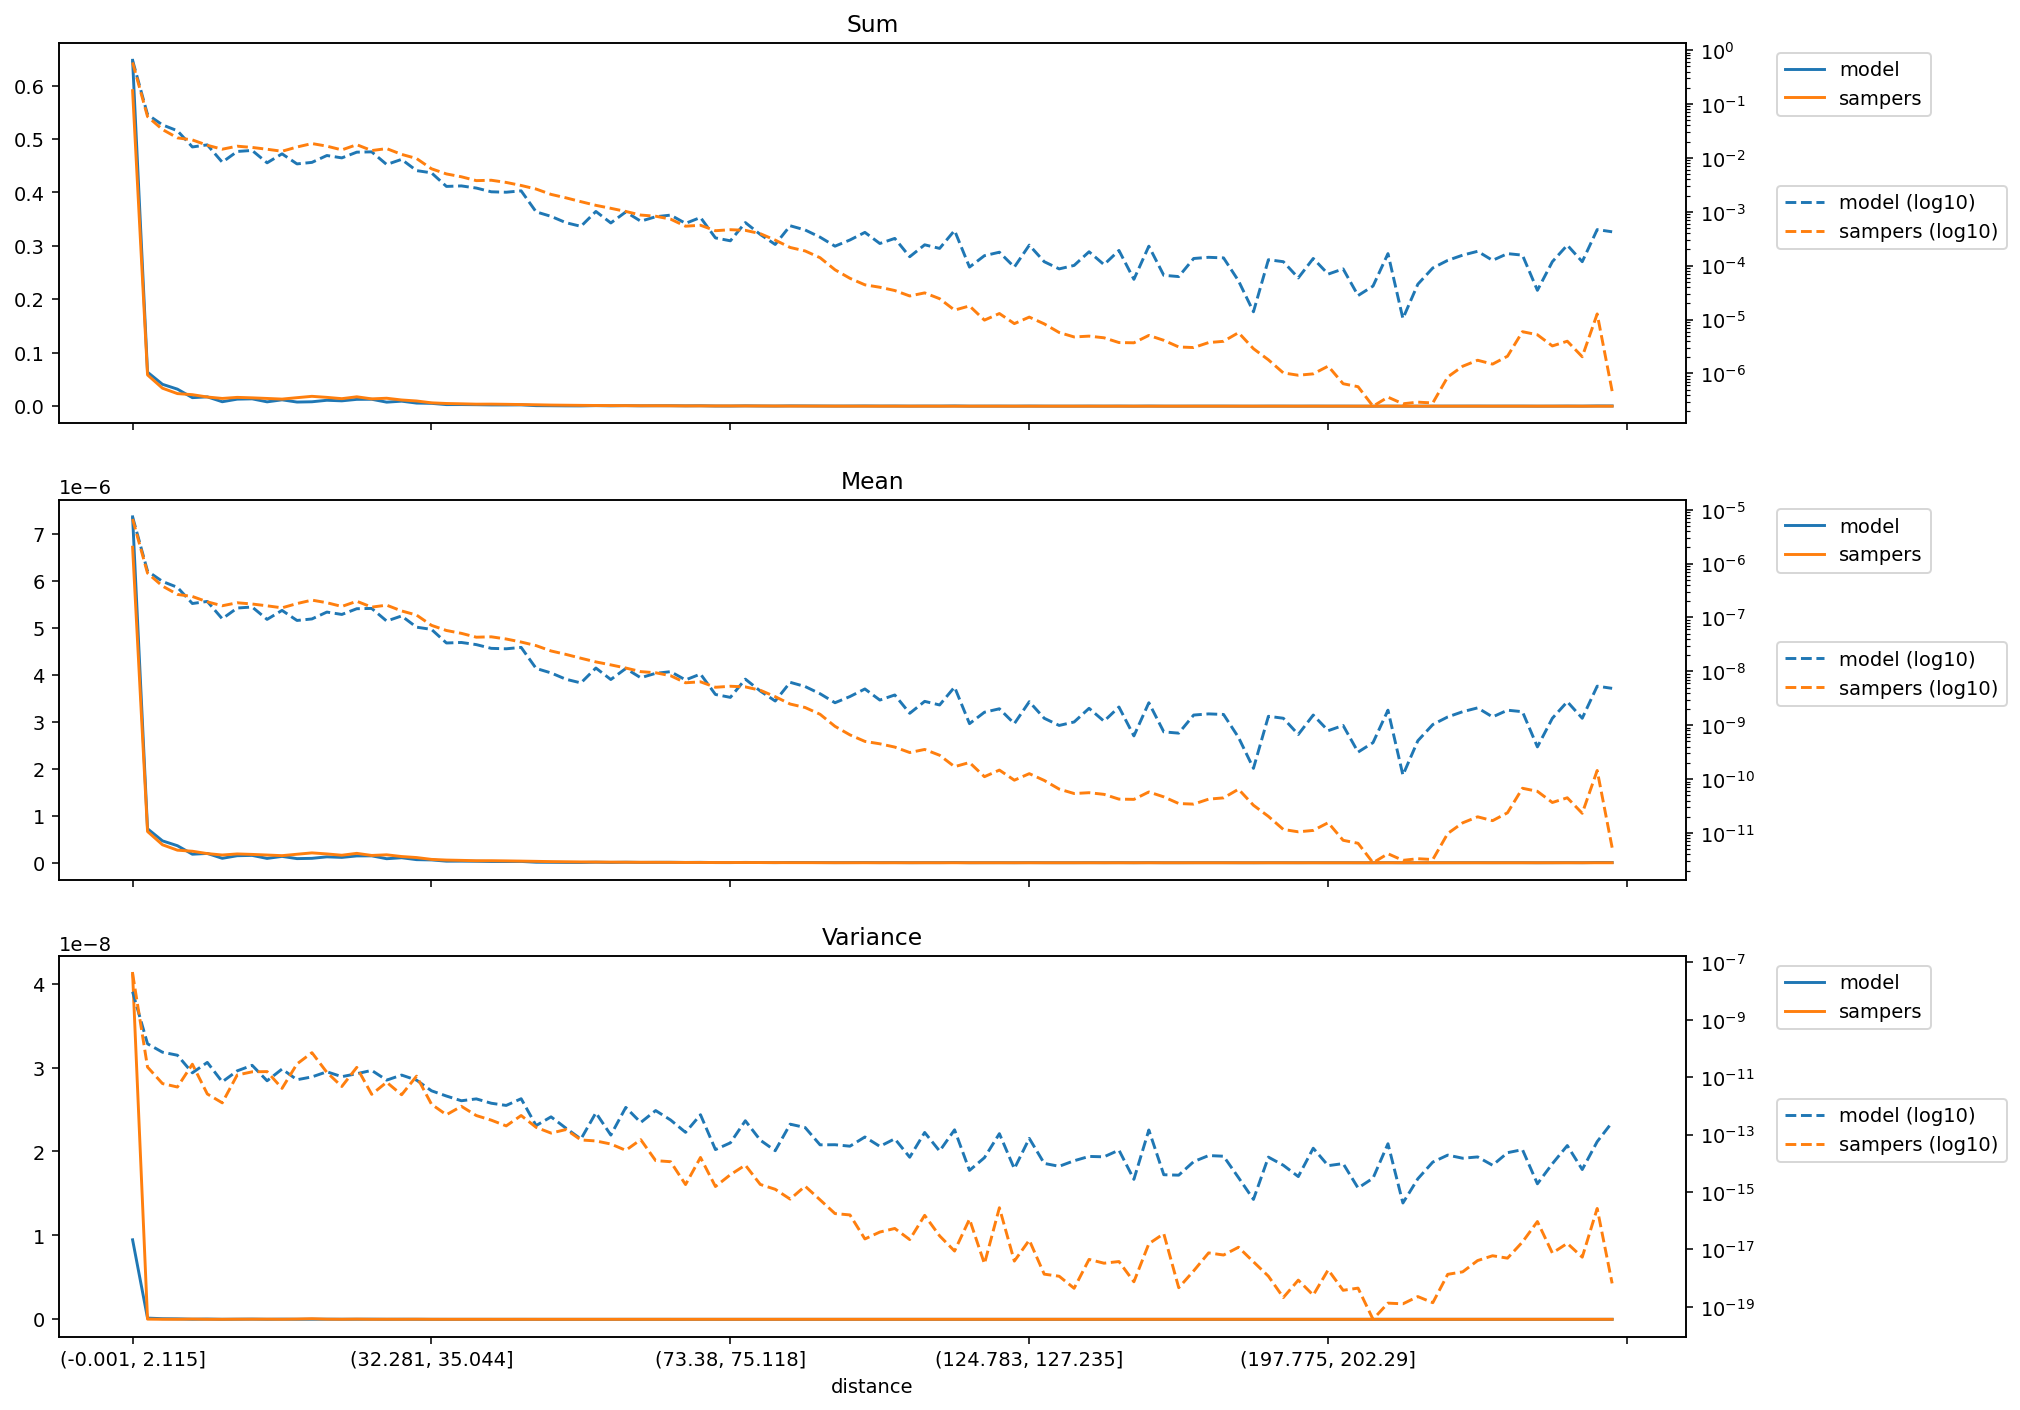

The file beside this chart, header and first rows:
distance, model_mean, sampers_mean, model_variance, sampers_variance, model_sum, sampers_sum
(-0.001, 2.115], 7.367988611189238e-06, 6.7215798674307655e-06, 9.476037533567544e-09, 4.121721351619956e-08, 0.6473, 0.5905
(2.115, 3.2], 7.247965156551135e-07, 6.656115236807035e-07, 1.459358332688677e-10, 2.2535342083563217e-11, 0.06367, 0.05848
(3.2, 4.113], 4.6607734148839935e-07, 3.829604509592006e-07, 7.428562759306687e-11, 6.001372395612702e-12, 0.04095, 0.03364
(4.113, 4.957], 3.6303293078347867e-07, 2.680072926039489e-07, 5.830658700895087e-11, 4.551676350683163e-12, 0.03189, 0.02354
(4.957, 5.788], 1.8171066394538943e-07, 2.453505975187246e-07, 1.4214077333787825e-11, 2.8395774292748353e-11, 0.01596, 0.02156
(5.788, 6.614], 1.9861296814170154e-07, 1.952193988554655e-07, 3.278835619233696e-11, 2.608914326763172e-12, 0.01745, 0.01715
(6.614, 7.456], 9.460378378296296e-08, 1.6504723110844923e-07, 6.88589439604872e-12, 1.2808148332662512e-12, 0.008311, 0.0145
(7.456, 8.337], 1.4986215171546733e-07, 1.877377010199533e-07, 1.6639504864055573e-11, 1.1954151795063566e-11, 0.01317, 0.01649
(8.337, 9.272], 1.5656232058337763e-07, 1.7789661138965288e-07, 2.5963683724560893e-11, 1.5393811549662713e-11, 0.01375, 0.01563
(9.272, 10.288], 9.218624684667716e-08, 1.647153044824254e-07, 7.505379039972837e-12, 1.5708119316534878e-11, 0.008099, 0.01447
(10.288, 11.406], 1.3545992520705214e-07, 1.511189479661454e-07, 1.9233000288565454e-11, 4.088421879655556e-12, 0.0119, 0.01328
(11.406, 12.65], 8.806087263322862e-08, 1.812498796815837e-07, 8.169095558314735e-12, 2.8953674101445138e-11, 0.007736, 0.01592
(12.65, 14.062], 9.396912527540459e-08, 2.1010828717938506e-07, 1.0247525443974653e-11, 7.156629610346696e-11, 0.008256, 0.01846
(14.062, 15.693], 1.2606191586864909e-07, 1.8800051270648942e-07, 1.545587248300183e-11, 1.4758376882139722e-11, 0.01107, 0.01652
(15.693, 17.608], 1.1384186979333508e-07, 1.602221298904762e-07, 1.0446734022544948e-11, 4.748842667226583e-12, 0.01, 0.01408
(17.608, 19.895], 1.4545910808380586e-07, 2.00134469775826e-07, 1.3247008645285216e-11, 2.2016773496098535e-11, 0.01278, 0.01758
(19.895, 22.678], 1.473201060670545e-07, 1.557433636361827e-07, 1.7287909847121582e-11, 2.5332031342721586e-12, 0.01294, 0.01368
(22.678, 25.793], 8.58791843472703e-08, 1.693243016680729e-07, 7.918579329319085e-12, 6.690346984133282e-12, 0.007545, 0.01488
(25.793, 29.162], 1.0678129389674509e-07, 1.323286567549105e-07, 1.187705159464536e-11, 2.4466296592983686e-12, 0.009381, 0.01163
(29.162, 32.281], 6.612498859441105e-08, 1.1093819967588276e-07, 7.92047620724474e-12, 1.088442447936114e-11, 0.005809, 0.009746
(32.281, 35.044], 6.013526257296163e-08, 7.150670324226007e-08, 3.3648833314739436e-12, 1.1441076429985972e-12, 0.005283, 0.006282
(35.044, 37.614], 3.363690090060923e-08, 5.737400241059564e-08, 2.209465214480224e-12, 4.924587772842747e-13, 0.002955, 0.005041
(37.614, 40.002], 3.439134079865293e-08, 5.0799819901030785e-08, 1.5134532351430252e-12, 9.691771415561456e-13, 0.003021, 0.004463
(40.002, 42.213], 3.137592996743151e-08, 4.3073562436444e-08, 1.7588395884754878e-12, 4.617269045333298e-13, 0.002757, 0.003784
(42.213, 44.525], 2.673559826792629e-08, 4.381574953977119e-08, 1.2403550293588064e-12, 3.192925794244463e-13, 0.002349, 0.003849
(44.525, 46.962], 2.625899575023978e-08, 3.9888002433467424e-08, 1.0396400300097707e-12, 2.013185977896614e-13, 0.002307, 0.003504
(46.962, 49.411], 2.7846275940777824e-08, 3.5043128321028166e-08, 1.781620920961328e-12, 4.630757587556401e-13, 0.002446, 0.003079
(49.411, 51.915], 1.134452082261117e-08, 3.0074159945787694e-08, 2.063890231617353e-13, 1.7981104150395626e-13, 0.0009967, 0.002642
(51.915, 54.193], 9.361426099748686e-09, 2.393080273549408e-08, 4.1655130976768186e-13, 1.1309028294310288e-13, 0.0008224, 0.002102
(54.193, 56.242], 7.139908210034992e-09, 2.0646956043226452e-08, 1.6720902418445537e-13, 1.5038390835424519e-13, 0.0006273, 0.001814
(56.242, 58.166], 6.108727200683461e-09, 1.753279678804282e-08, 7.018583667964331e-14, 6.519351216592803e-14, 0.0005367, 0.00154
(58.166, 60.05], 1.154285160622325e-08, 1.4989865152683453e-08, 5.769828872999547e-13, 6.027177090739631e-14, 0.001014, 0.001317
(60.05, 61.85], 7.060736634556205e-09, 1.3203322101440988e-08, 9.643786442557758e-14, 4.70439590025684e-14, 0.0006203, 0.00116
(61.85, 63.607], 1.1304854665888743e-08, 1.1548401534163647e-08, 8.871796034386886e-13, 2.8413099282672383e-14, 0.0009932, 0.001015
(63.607, 65.353], 7.616075470981972e-09, 9.895607011928818e-09, 2.647994010299927e-13, 6.686320872240251e-14, 0.0006691, 0.0008693
(65.353, 67.048], 9.20254835960066e-09, 9.418967837017248e-09, 6.894135726636088e-13, 1.2425338616118286e-14, 0.0008085, 0.0008275
(67.048, 68.668], 9.87709787642976e-09, 8.30470057393166e-09, 3.2268012643054325e-13, 1.1390218452787069e-14, 0.0008677, 0.0007296
(68.668, 70.216], 6.941577426422906e-09, 6.146403016743616e-09, 1.2007490705701942e-13, 1.8217625454922762e-15, 0.0006098, 0.00054
(70.216, 71.784], 8.925088442557005e-09, 6.404734616383663e-09, 4.938324048818383e-13, 1.6026315142336435e-14, 0.0007841, 0.0005627
(71.784, 73.38], 3.728618731907161e-09, 5.0686056802077e-09, 3.012054407536505e-14, 1.55792879151875e-15, 0.0003276, 0.0004453
(73.38, 75.118], 3.2923659588099142e-09, 5.294740368955784e-09, 5.182711811564719e-14, 4.021074021443203e-15, 0.0002892, 0.0004652
(75.118, 76.989], 7.179737813790299e-09, 5.151761063646209e-09, 3.0447917419619684e-13, 8.692424546042623e-15, 0.0006308, 0.0004526
(76.989, 78.993], 4.323611082743411e-09, 4.4685940971030785e-09, 6.425891065388166e-14, 1.8403885123415164e-15, 0.0003798, 0.0003926
(78.993, 81.161], 2.8163612418735444e-09, 3.392147838134411e-09, 2.7500744351494487e-14, 1.2467115688514083e-15, 0.0002474, 0.000298
(81.161, 83.559], 6.267252762141828e-09, 2.4766881817832333e-09, 2.3136009722184307e-13, 5.668355968301806e-16, 0.0005506, 0.0002176
(83.559, 86.01], 5.236051886300105e-09, 2.1355309563915835e-09, 1.7691281312426717e-13, 1.603028142332292e-15, 0.00046, 0.0001876
(86.01, 88.485], 3.84761720207441e-09, 1.5993313923966052e-09, 4.408101466032943e-14, 5.359844087561974e-16, 0.000338, 0.0001405
(88.485, 90.999], 2.6180259431500535e-09, 9.549637811367853e-10, 4.4504672389891806e-14, 1.7754567426664903e-16, 0.00023, 8.389547810042989e-05
(90.999, 93.534], 3.4112894781278312e-09, 6.630596831401042e-10, 3.952254551173374e-14, 1.5960362959518484e-16, 0.0002997, 5.825244540259187e-05
(93.534, 96.205], 4.720380109619037e-09, 5.019637333902321e-10, 8.278021586387199e-14, 2.3235812108762162e-17, 0.0004147, 4.4098517905799305e-05
(96.205, 99.019], 2.9352955974588303e-09, 4.5262172188704925e-10, 3.897264085186246e-14, 4.041182451363772e-17, 0.0002579, 3.976462875466546e-05
(99.019, 102.003], 3.6493694965121955e-09, 3.9356286627344225e-10, 7.159218114743774e-14, 5.3900431876185067e-17, 0.0003206, 3.4575284927854694e-05
(102.003, 105.095], 1.6659785823414982e-09, 3.118455896363815e-10, 1.630853056673528e-14, 2.2079705395791956e-17, 0.0001464, 2.7396882431915357e-05
(105.095, 108.257], 2.7766941821288455e-09, 3.5581991990047913e-10, 1.1887400669495314e-13, 1.5432651183582842e-16, 0.0002439, 3.1259491603098e-05
(108.257, 111.141], 2.3799694033449987e-09, 2.775458354571957e-10, 2.681122873275511e-14, 2.9723216192101485e-17, 0.0002091, 2.438351182825705e-05
(111.141, 113.928], 5.117050707066013e-09, 1.7033150772825164e-10, 1.471936159662347e-13, 8.803831243015438e-18, 0.0004495, 1.4963963616942417e-05
(113.928, 116.649], 1.0709862315052483e-09, 2.0372834071570593e-10, 5.666340682216169e-15, 1.1378411903947556e-16, 9.409042438266211e-05, 1.7898349645237646e-05
(116.649, 119.431], 1.745350628766702e-09, 1.1107274556418876e-10, 1.5755692921992804e-14, 3.1770772212492935e-18, 0.0001533, 9.757962843305003e-06
(119.431, 122.169], 2.0229739928432484e-09, 1.473100137779277e-10, 1.082310995883371e-13, 2.84239068897048e-16, 0.0001777, 1.2941773950446039e-05
(122.169, 124.783], 1.07101061310684e-09, 9.563217396615444e-11, 6.495876981591503e-15, 3.9284797992744375e-18, 9.409042438266211e-05, 8.401477747274402e-06
... 40 more rows
